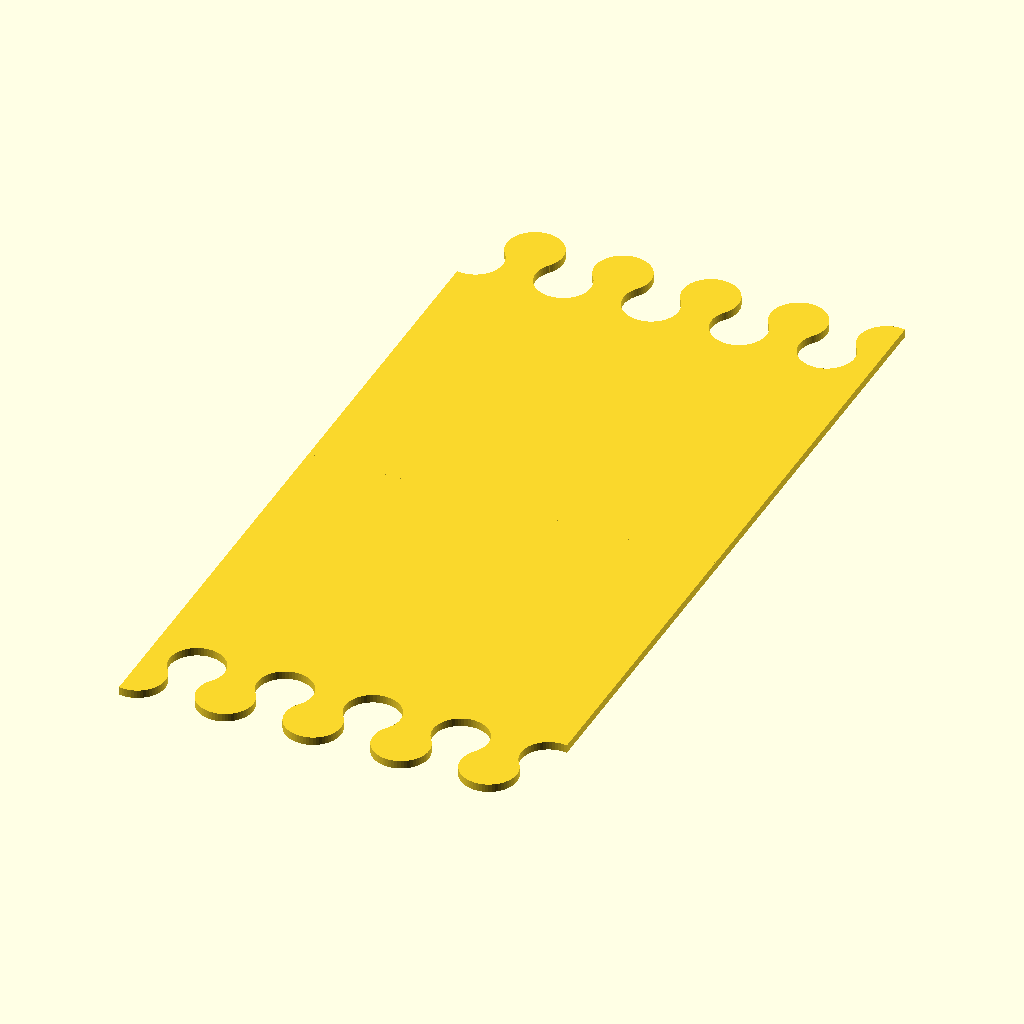
Cell 1: rendered with the file's own defaults.
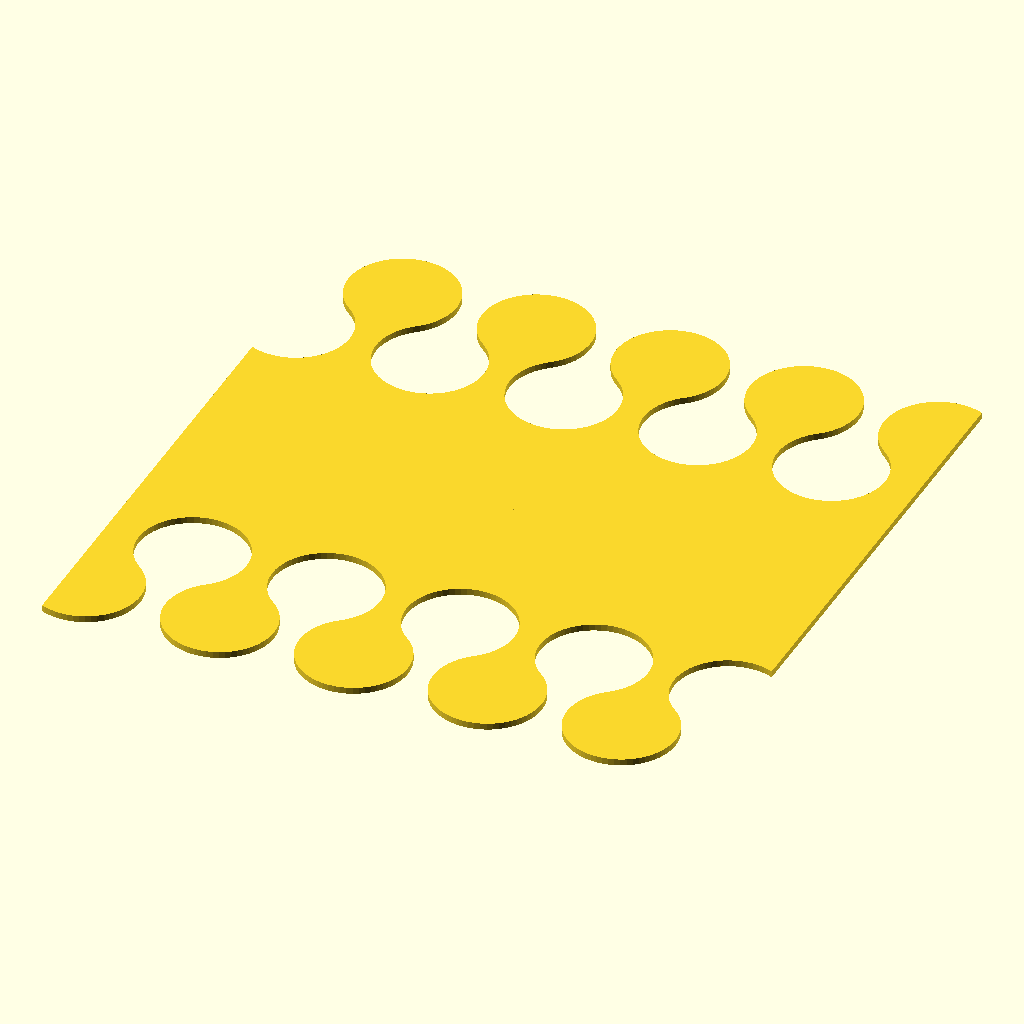
Cell 2: width = 100 (everything else at default).
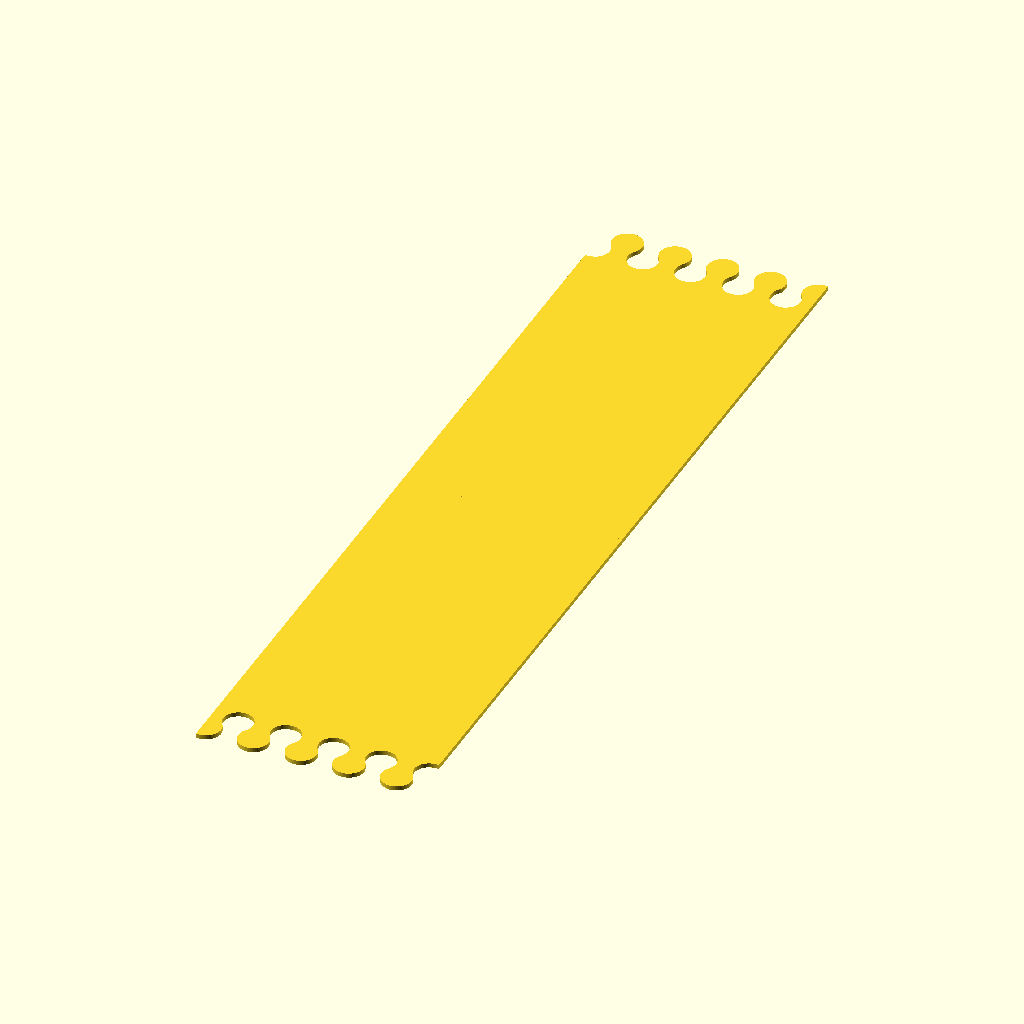
Cell 3 — length set to 200, the other parameters unchanged.
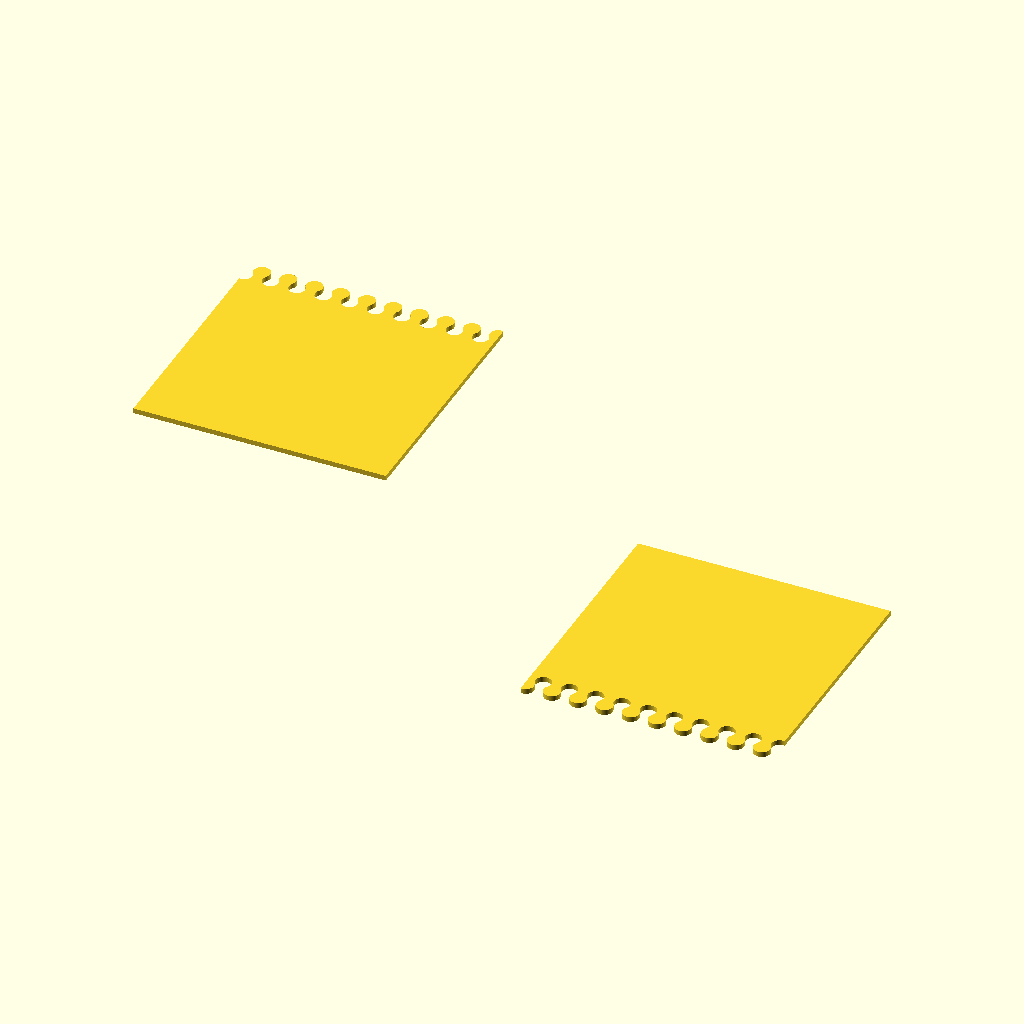
Cell 4: amount = 10 (everything else at default).
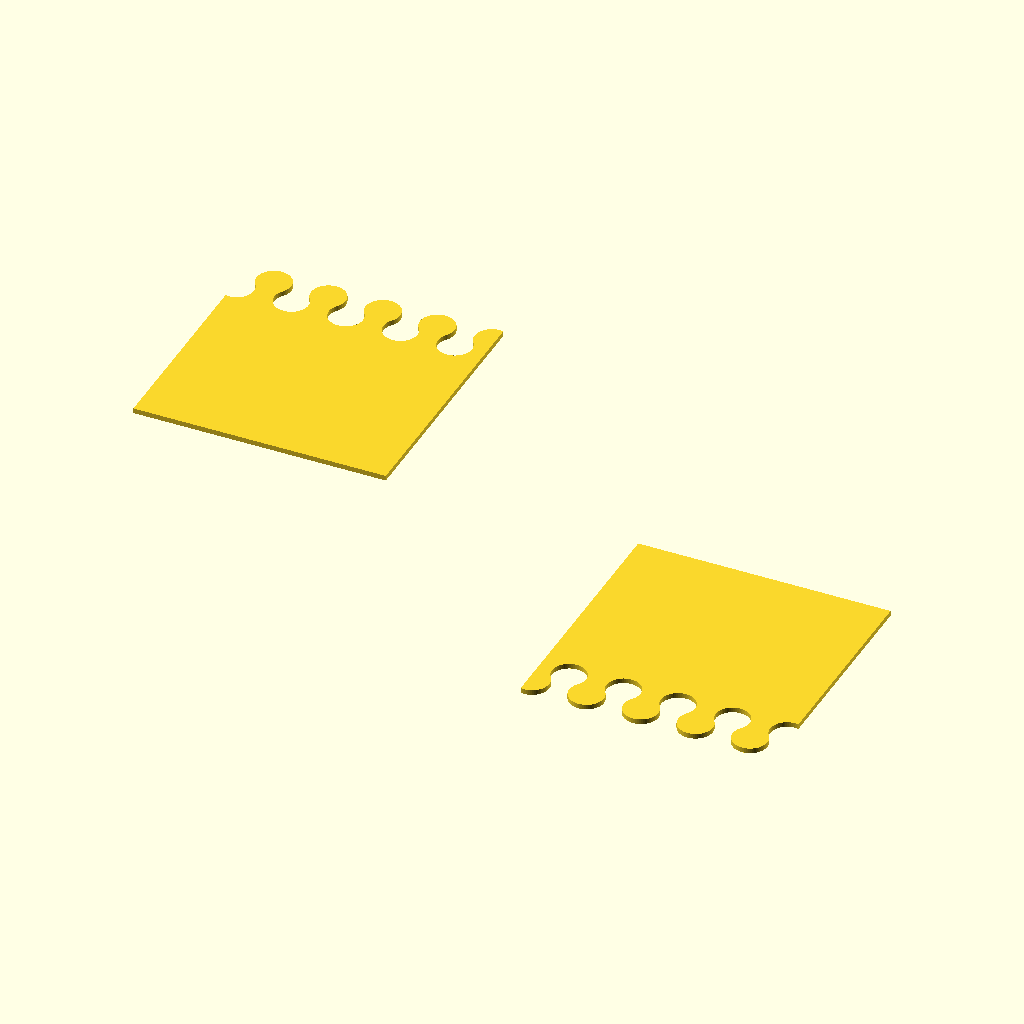
Cell 5 — offset set to 8, the other parameters unchanged.
All cells are drawn from the same view direction (rotation 55°, 0°, 25°, orthographic, colour scheme Cornfield), but the view is re-fitted for each cell, so position and scale can differ between cells as well as the parameter.
Source of the model, inputs/thingiverse/files/thing-2803848/files/Puzzle2.scad:
$fn = 60;

width = 50;
length = 100;

thickness = 6;

amount = 5;
offset = 4;

kerf = 0.03;

mainProgram();
mirror([0,1,0]) rotate([0,180,0]) translate([0,-length,0]) mainProgram();



//cube([width,length, thickness]); //test lengte

module mainProgram(){
   
    circleSize = (width - (offset * (amount-1))) /amount;
    
        if(circleSize < offset){
            
            newOffset = offset/2;
          //  echo(newOffset);
            circleSize = (width - (newOffset * (amount-1))) /amount;
            
            tpoint = calculateTangentPoint(circleSize, calculateDistance(circleSize, newOffset));
            remain = allignBasePlate(circleSize, tpoint, newOffset);
            projection(cut = false){
            translate([(width/2) + remain,circleSize/2,-thickness/2]){
            
            difference() { drawTopJoint(circleSize, newOffset); translate([-circleSize/2,-circleSize, -2]) cube([-remain + (circleSize/2), 30,thickness+6]);};
            difference() {
           
            drawBasePlate(circleSize, tpoint, newOffset);    
                
            drawBottomJoint(circleSize, newOffset, calculateDistance(circleSize, newOffset));
          
            //echo(tpoint);
                    }        
                }
            }
        }
            else{
                tpoint = calculateTangentPoint(circleSize, calculateDistance(circleSize, offset));
                remain = allignBasePlate(circleSize, tpoint, offset);
                projection(cut = false){
                translate([ -(width/2) +remain,circleSize/2,-thickness/2]){
                
                difference() {  drawTopJoint(circleSize, offset); translate([-circleSize/2,-circleSize, -2]) cube([-remain + (circleSize/2), 30,thickness+6]);};
                difference() {
                
                drawBasePlate(circleSize, tpoint, offset);  
                  
                drawBottomJoint(circleSize,offset, calculateDistance(circleSize, offset));
          
                }     
            }
         }
    }
}
module drawTopJoint(circleSize, dist){
    
    distanceTop = circleSize + dist;
    
    for(i = [0:amount-1]){
        
            translate([(distanceTop *i) + (circleSize/2) ,0,0])cylinder(r = (circleSize/2) + kerf, h = thickness );
            
        }
    }


function  calculateDistance(circleSize, dist) = sqrt(pow(circleSize,2) - pow(circleSize + (dist/2) - circleSize/2,2));
    
function calculateTangentPoint(circleSize, dist) = sin(asin(dist/circleSize)) * (circleSize/2);
 
function allignBasePlate(circleSize, tpoint, dist) =  (width - (circleSize + (dist/2) + (circleSize + dist) *(amount-1) + (circleSize/2))) /2;  
    

module drawBottomJoint(circleSize,dist,distanceDown){
    
        distanceBottom = circleSize + (dist/2);
    
        for(i = [0:amount-1]){
        
            translate([distanceBottom ,distanceDown,-1]) cylinder(r = (circleSize/2) - kerf, h = thickness +2);
            distanceBottom = distanceBottom +(circleSize + dist) *i;
            //echo(distanceBottom);
            
        }  
    }

module drawBasePlate(circleSize, tpoint, dist){

    remain = allignBasePlate(circleSize, tpoint, dist);
    calcLength = length - circleSize - (tpoint*2) ;
  //translate([-remain,tpoint,0])%cube([width, length -(circleSize/2) - tpoint,thickness]);    
    translate([-remain,tpoint,0])cube([width, calcLength/2   ,thickness]); 

 
    }
Parameter table extracted from the source (name, type, default, range or options):
width: number, default 50
length: number, default 100
thickness: number, default 6
amount: number, default 5
offset: number, default 4
kerf: number, default 0.03
